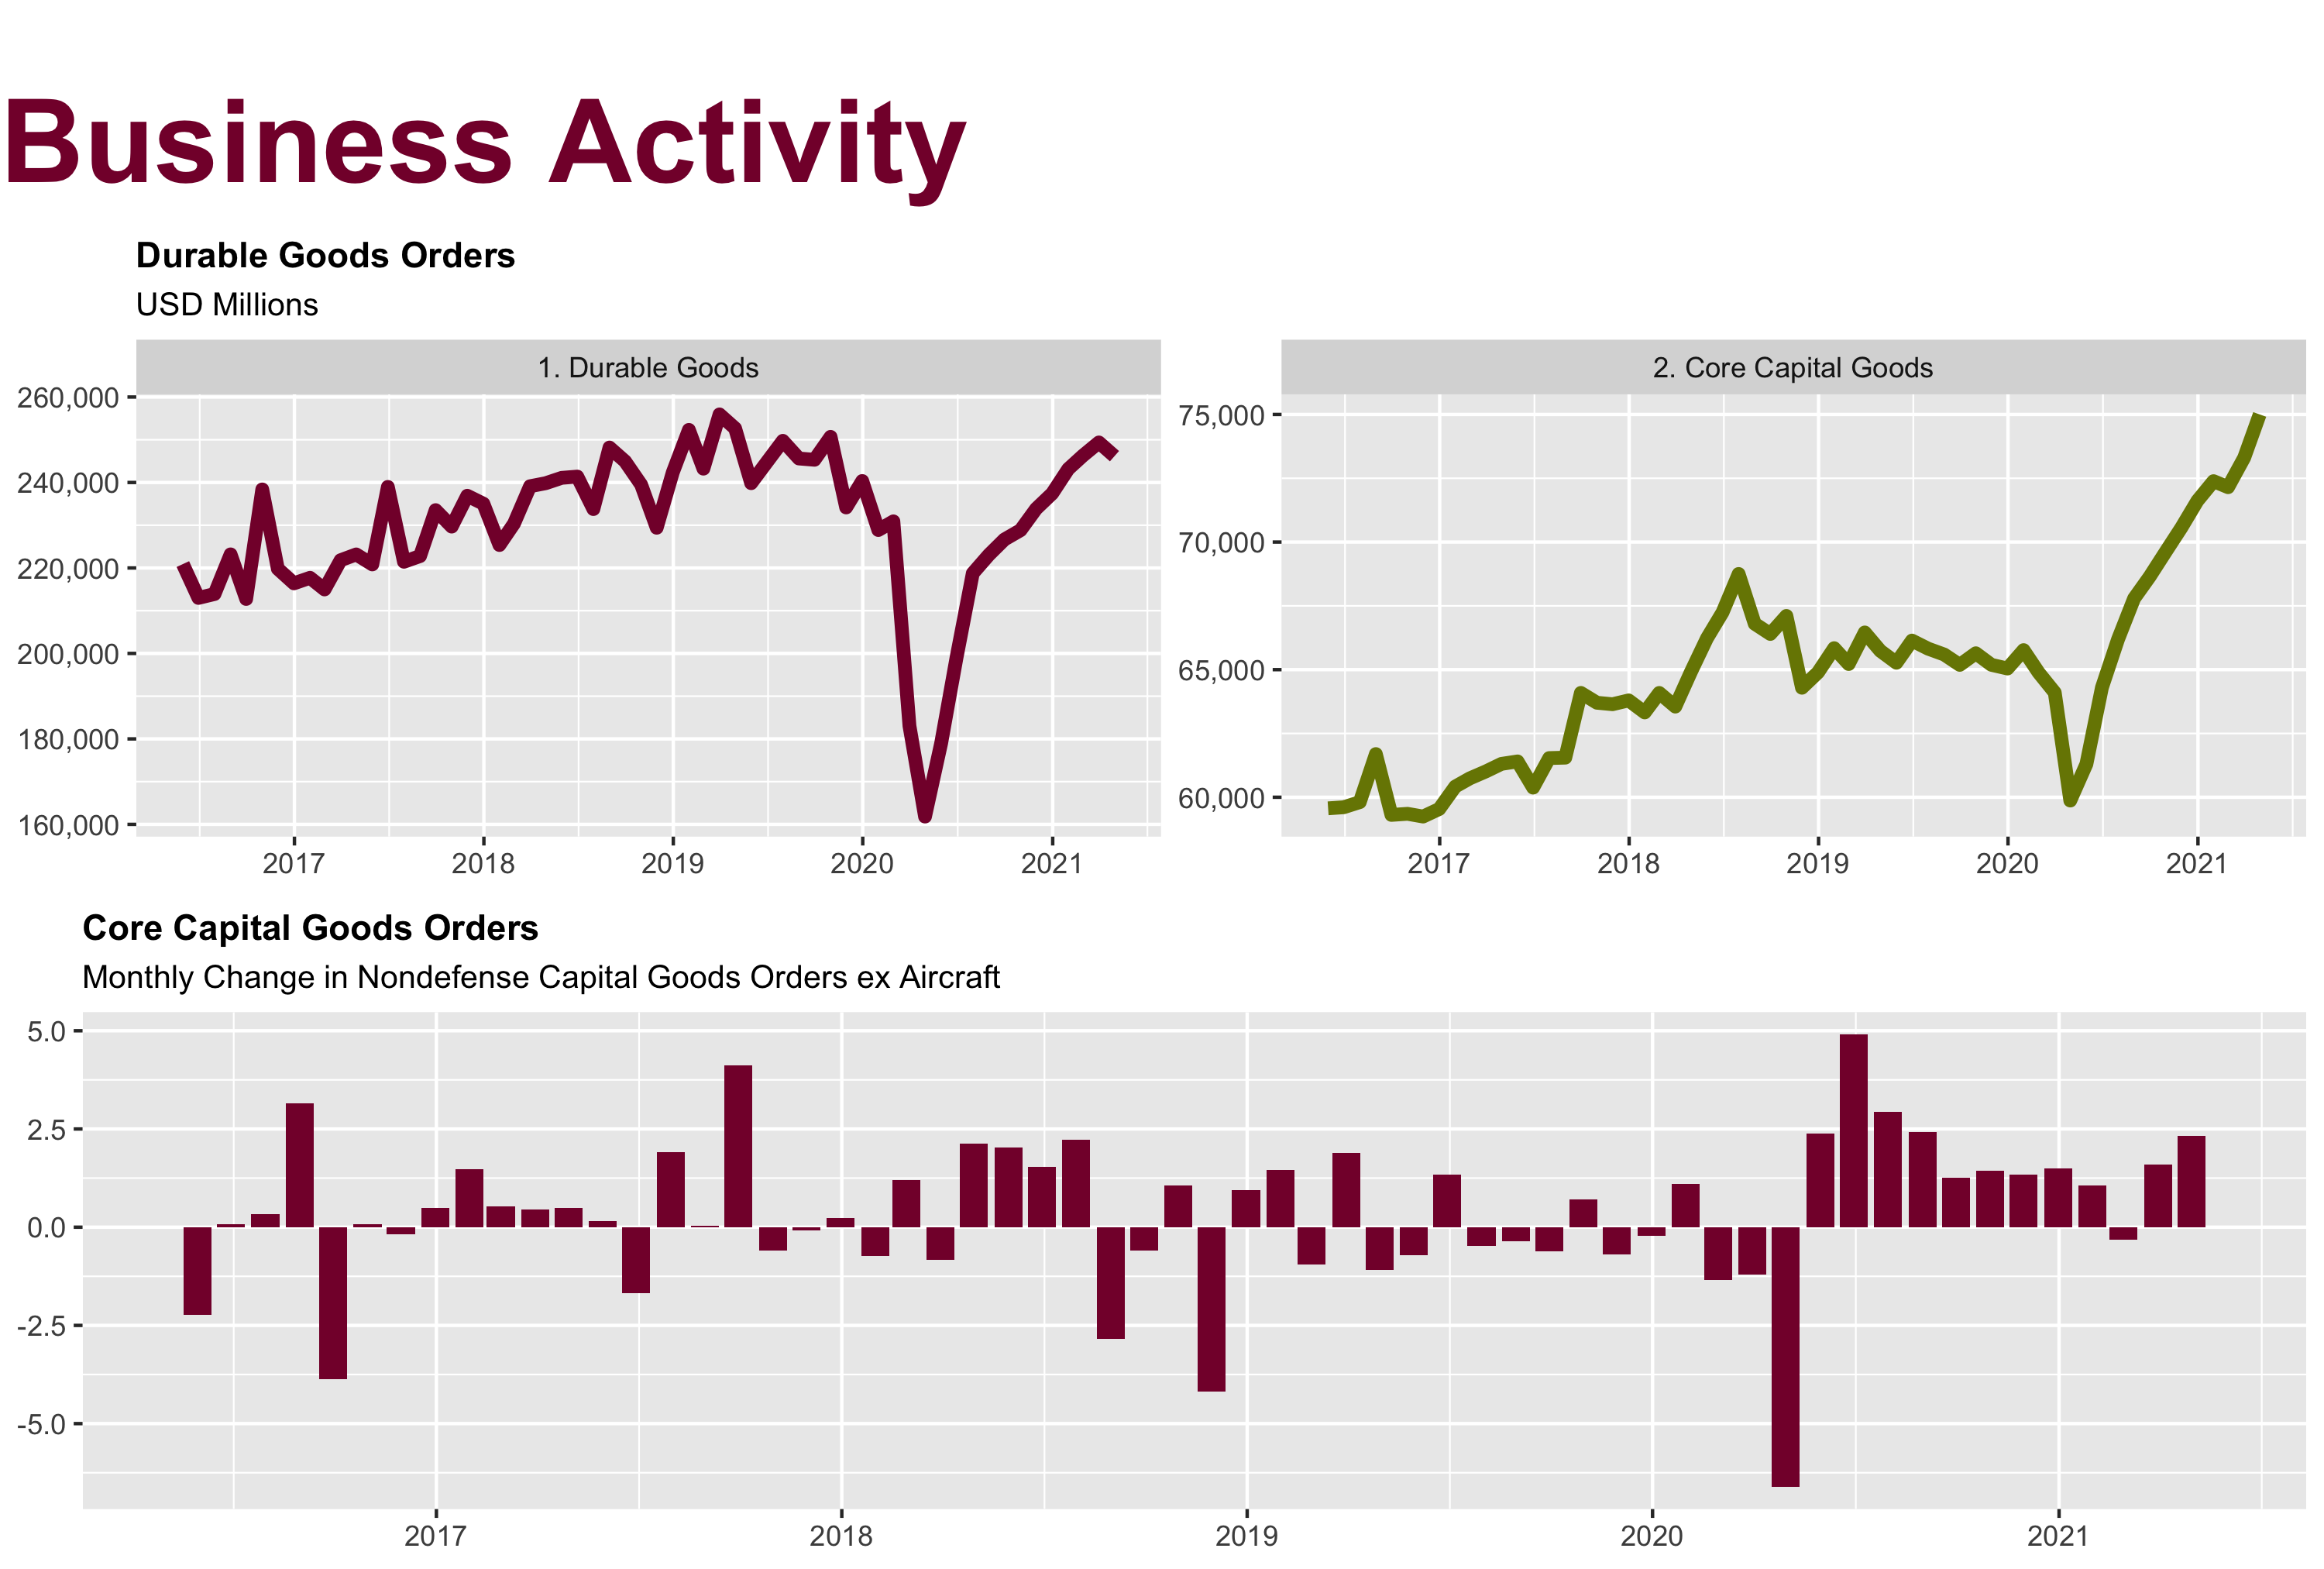

Source code (R):
library(magrittr)

lay <- pamngr::set_layout(4)

title <- pamngr::set_title("Business Activity")

p1 <- pamngr::run_and_load("durable-goods", "durable-goods-orders") +
  ggplot2::theme(plot.caption = ggplot2::element_blank())

p2 <- pamngr::run_and_load("durable-goods", "capital-goods-orders-nondefense-ex-air") %>%
  pamngr::pam_plot(plot_title = "Core Capital Goods Orders",
                   plot_subtitle = "Monthly Change in Nondefense Capital Goods Orders ex Aircraft",
                   caption = FALSE, 
                   show_legend = FALSE)

foo <- gridExtra::grid.arrange(grobs = list(title, p1, p2), layout_matrix = lay)

ggplot2::ggsave("business-activity/durable-goods/durable-goods.png", 
                plot = foo, width = 10, height = 6.75, units = "in")